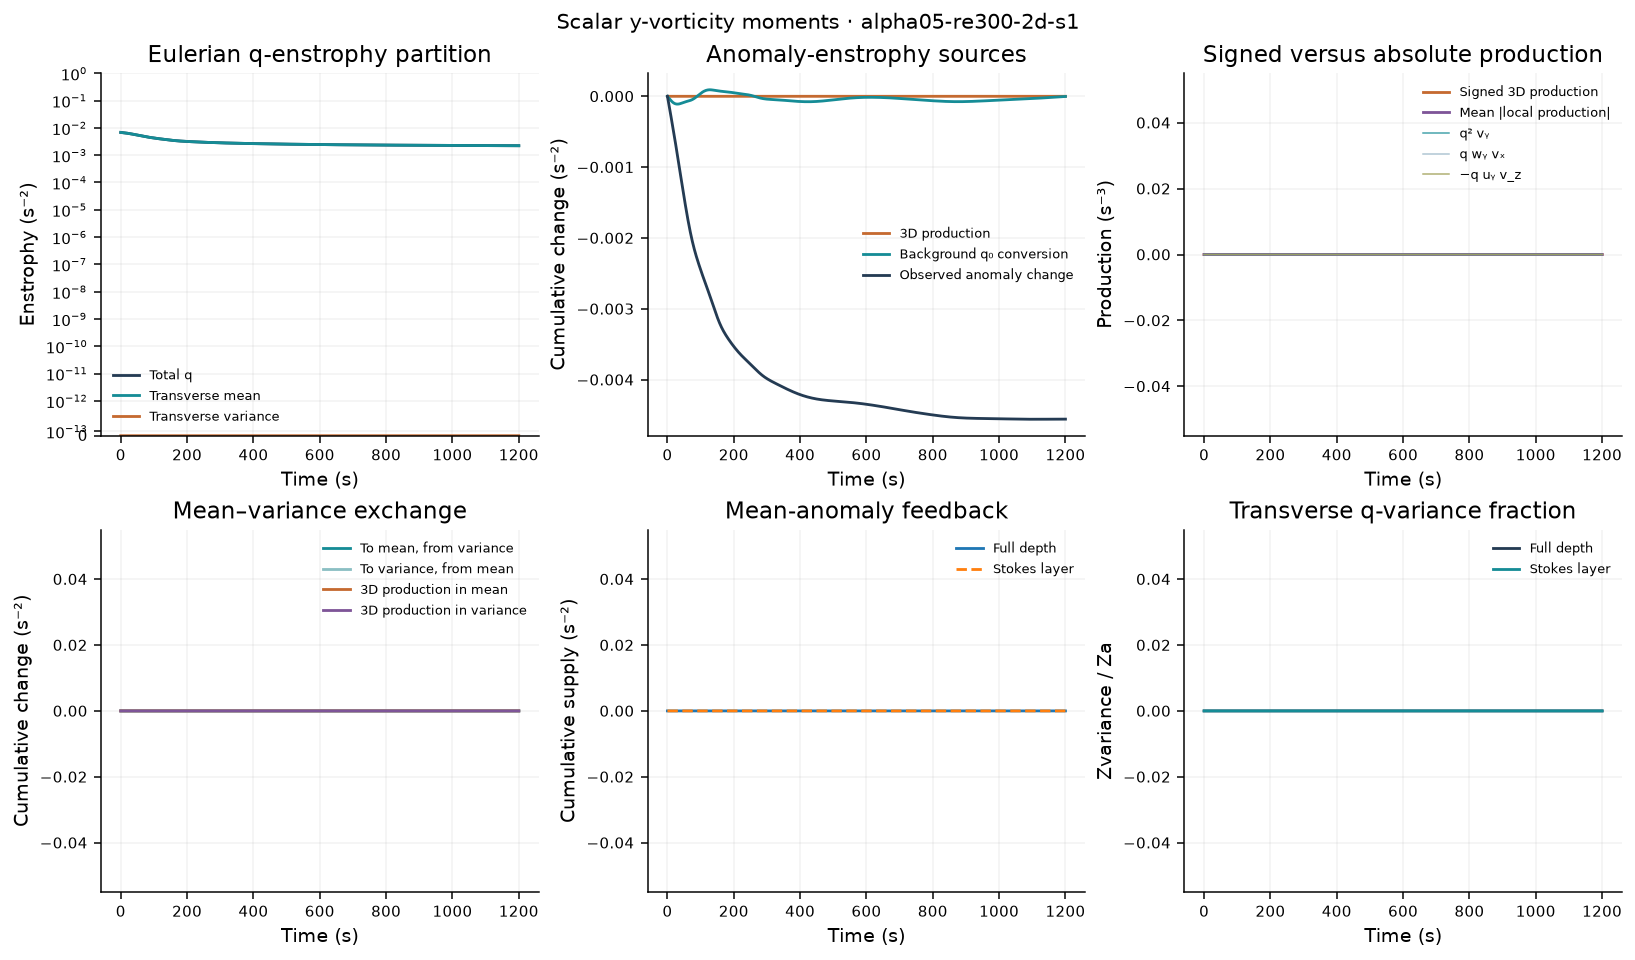

The file beside this chart, header and first rows:
time_s, iteration, Zq, Zmean, Zvariance, Za, Zmean_anomaly, Pq_stretch, Pq_tilt_wy_vx, Pq_tilt_minus_uy_vz, Pq_T, Pq_T_abs, Pq_stretch_abs, Pq_tilt_wy_vx_abs, Pq_tilt_minus_uy_vz_abs, Pa_stretch, Pa_tilt_wy_vx, Pa_tilt_minus_uy_vz, Pa_T, Pa_T_abs, Pa_stretch_abs, Pa_tilt_wy_vx_abs, Pa_tilt_minus_uy_vz_abs, Pa_background
0, 0, 0.006821, 0.006821, 0, 0.004771, 0.004771, 0, 0, 0, 0, 0, 0, 0, 0, 0, 0, 0, 0, 0, 0, 0, 0, -5.295054248e-06
1, 71, 0.0068, 0.0068, 0, 0.004745, 0.004745, 0, 0, 0, 0, 0, 0, 0, 0, 0, 0, 0, 0, 0, 0, 0, 0, -5.467244015e-06
2, 121, 0.00678, 0.00678, 0, 0.004719, 0.004719, 0, 0, 0, 0, 0, 0, 0, 0, 0, 0, 0, 0, 0, 0, 0, 0, -5.606128502e-06
3, 171, 0.006759, 0.006759, 0, 0.004693, 0.004693, 0, 0, 0, 0, 0, 0, 0, 0, 0, 0, 0, 0, 0, 0, 0, 0, -5.709045856e-06
4, 221, 0.006738, 0.006738, 0, 0.004667, 0.004667, 0, 0, 0, 0, 0, 0, 0, 0, 0, 0, 0, 0, 0, 0, 0, 0, -5.774096949e-06
5, 272, 0.006717, 0.006717, 0, 0.00464, 0.00464, 0, 0, 0, 0, 0, 0, 0, 0, 0, 0, 0, 0, 0, 0, 0, 0, -5.800186313e-06
6, 323, 0.006695, 0.006695, 0, 0.004613, 0.004613, 0, 0, 0, 0, 0, 0, 0, 0, 0, 0, 0, 0, 0, 0, 0, 0, -5.787026721e-06
7, 374, 0.006674, 0.006674, 0, 0.004587, 0.004587, 0, 0, 0, 0, 0, 0, 0, 0, 0, 0, 0, 0, 0, 0, 0, 0, -5.735110163e-06
8, 425, 0.006652, 0.006652, 0, 0.00456, 0.00456, 0, 0, 0, 0, 0, 0, 0, 0, 0, 0, 0, 0, 0, 0, 0, 0, -5.64565098e-06
9, 476, 0.006629, 0.006629, 0, 0.004533, 0.004533, 0, 0, 0, 0, 0, 0, 0, 0, 0, 0, 0, 0, 0, 0, 0, 0, -5.520508227e-06
10, 527, 0.006607, 0.006607, 0, 0.004506, 0.004506, 0, 0, 0, 0, 0, 0, 0, 0, 0, 0, 0, 0, 0, 0, 0, 0, -5.362094293e-06
11, 578, 0.006584, 0.006584, 0, 0.004478, 0.004478, 0, 0, 0, 0, 0, 0, 0, 0, 0, 0, 0, 0, 0, 0, 0, 0, -5.173275795e-06
12, 629, 0.006561, 0.006561, 0, 0.004451, 0.004451, 0, 0, 0, 0, 0, 0, 0, 0, 0, 0, 0, 0, 0, 0, 0, 0, -4.957271405e-06
13, 680, 0.006538, 0.006538, 0, 0.004424, 0.004424, 0, 0, 0, 0, 0, 0, 0, 0, 0, 0, 0, 0, 0, 0, 0, 0, -4.717550019e-06
14, 731, 0.006514, 0.006514, 0, 0.004396, 0.004396, 0, 0, 0, 0, 0, 0, 0, 0, 0, 0, 0, 0, 0, 0, 0, 0, -4.457731677e-06
15, 782, 0.00649, 0.00649, 0, 0.004369, 0.004369, 0, 0, 0, 0, 0, 0, 0, 0, 0, 0, 0, 0, 0, 0, 0, 0, -4.18149308e-06
16, 833, 0.006465, 0.006465, 0, 0.004341, 0.004341, 0, 0, 0, 0, 0, 0, 0, 0, 0, 0, 0, 0, 0, 0, 0, 0, -3.892479286e-06
17, 884, 0.00644, 0.00644, 0, 0.004314, 0.004314, 0, 0, 0, 0, 0, 0, 0, 0, 0, 0, 0, 0, 0, 0, 0, 0, -3.594223085e-06
18, 935, 0.006414, 0.006414, 0, 0.004286, 0.004286, 0, 0, 0, 0, 0, 0, 0, 0, 0, 0, 0, 0, 0, 0, 0, 0, -3.290073587e-06
19, 986, 0.006388, 0.006388, 0, 0.004258, 0.004258, 0, 0, 0, 0, 0, 0, 0, 0, 0, 0, 0, 0, 0, 0, 0, 0, -2.983135584e-06
20, 1037, 0.006362, 0.006362, 0, 0.00423, 0.00423, 0, 0, 0, 0, 0, 0, 0, 0, 0, 0, 0, 0, 0, 0, 0, 0, -2.676221147e-06
21, 1088, 0.006335, 0.006335, 0, 0.004202, 0.004202, 0, 0, 0, 0, 0, 0, 0, 0, 0, 0, 0, 0, 0, 0, 0, 0, -2.37181478e-06
22, 1139, 0.006308, 0.006308, 0, 0.004174, 0.004174, 0, 0, 0, 0, 0, 0, 0, 0, 0, 0, 0, 0, 0, 0, 0, 0, -2.072053078e-06
23, 1190, 0.00628, 0.00628, 0, 0.004145, 0.004145, 0, 0, 0, 0, 0, 0, 0, 0, 0, 0, 0, 0, 0, 0, 0, 0, -1.778719425e-06
24, 1241, 0.006252, 0.006252, 0, 0.004117, 0.004117, 0, 0, 0, 0, 0, 0, 0, 0, 0, 0, 0, 0, 0, 0, 0, 0, -1.493253581e-06
25, 1292, 0.006223, 0.006223, 0, 0.004088, 0.004088, 0, 0, 0, 0, 0, 0, 0, 0, 0, 0, 0, 0, 0, 0, 0, 0, -1.21677537e-06
26, 1343, 0.006194, 0.006194, 0, 0.004059, 0.004059, 0, 0, 0, 0, 0, 0, 0, 0, 0, 0, 0, 0, 0, 0, 0, 0, -9.501208517e-07
27, 1394, 0.006165, 0.006165, 0, 0.00403, 0.00403, 0, 0, 0, 0, 0, 0, 0, 0, 0, 0, 0, 0, 0, 0, 0, 0, -6.938886314e-07
28, 1445, 0.006135, 0.006135, 0, 0.004001, 0.004001, 0, 0, 0, 0, 0, 0, 0, 0, 0, 0, 0, 0, 0, 0, 0, 0, -4.484932765e-07
29, 1496, 0.006105, 0.006105, 0, 0.003971, 0.003971, 0, 0, 0, 0, 0, 0, 0, 0, 0, 0, 0, 0, 0, 0, 0, 0, -2.142223145e-07
30, 1547, 0.006074, 0.006074, 0, 0.003942, 0.003942, 0, 0, 0, 0, 0, 0, 0, 0, 0, 0, 0, 0, 0, 0, 0, 0, 8.70701816e-09
31, 1598, 0.006043, 0.006043, 0, 0.003912, 0.003912, 0, 0, 0, 0, 0, 0, 0, 0, 0, 0, 0, 0, 0, 0, 0, 0, 2.200951311e-07
32, 1649, 0.006012, 0.006012, 0, 0.003883, 0.003883, 0, 0, 0, 0, 0, 0, 0, 0, 0, 0, 0, 0, 0, 0, 0, 0, 4.197151734e-07
33, 1699, 0.00598, 0.00598, 0, 0.003853, 0.003853, 0, 0, 0, 0, 0, 0, 0, 0, 0, 0, 0, 0, 0, 0, 0, 0, 6.072790256e-07
34, 1749, 0.005949, 0.005949, 0, 0.003823, 0.003823, 0, 0, 0, 0, 0, 0, 0, 0, 0, 0, 0, 0, 0, 0, 0, 0, 7.824166577e-07
35, 1799, 0.005917, 0.005917, 0, 0.003794, 0.003794, 0, 0, 0, 0, 0, 0, 0, 0, 0, 0, 0, 0, 0, 0, 0, 0, 9.4467045e-07
36, 1849, 0.005885, 0.005885, 0, 0.003764, 0.003764, 0, 0, 0, 0, 0, 0, 0, 0, 0, 0, 0, 0, 0, 0, 0, 0, 1.093505046e-06
37, 1899, 0.005853, 0.005853, 0, 0.003734, 0.003734, 0, 0, 0, 0, 0, 0, 0, 0, 0, 0, 0, 0, 0, 0, 0, 0, 1.228332193e-06
38, 1949, 0.00582, 0.00582, 0, 0.003704, 0.003704, 0, 0, 0, 0, 0, 0, 0, 0, 0, 0, 0, 0, 0, 0, 0, 0, 1.348548847e-06
39, 1999, 0.005788, 0.005788, 0, 0.003674, 0.003674, 0, 0, 0, 0, 0, 0, 0, 0, 0, 0, 0, 0, 0, 0, 0, 0, 1.453585712e-06
40, 2049, 0.005756, 0.005756, 0, 0.003645, 0.003645, 0, 0, 0, 0, 0, 0, 0, 0, 0, 0, 0, 0, 0, 0, 0, 0, 1.54296239e-06
41, 2099, 0.005723, 0.005723, 0, 0.003615, 0.003615, 0, 0, 0, 0, 0, 0, 0, 0, 0, 0, 0, 0, 0, 0, 0, 0, 1.616344571e-06
42, 2149, 0.005691, 0.005691, 0, 0.003585, 0.003585, 0, 0, 0, 0, 0, 0, 0, 0, 0, 0, 0, 0, 0, 0, 0, 0, 1.673598418e-06
43, 2199, 0.005659, 0.005659, 0, 0.003556, 0.003556, 0, 0, 0, 0, 0, 0, 0, 0, 0, 0, 0, 0, 0, 0, 0, 0, 1.714837352e-06
44, 2249, 0.005627, 0.005627, 0, 0.003526, 0.003526, 0, 0, 0, 0, 0, 0, 0, 0, 0, 0, 0, 0, 0, 0, 0, 0, 1.74045714e-06
45, 2299, 0.005594, 0.005594, 0, 0.003497, 0.003497, 0, 0, 0, 0, 0, 0, 0, 0, 0, 0, 0, 0, 0, 0, 0, 0, 1.751156237e-06
46, 2349, 0.005562, 0.005562, 0, 0.003468, 0.003468, 0, 0, 0, 0, 0, 0, 0, 0, 0, 0, 0, 0, 0, 0, 0, 0, 1.747939735e-06
47, 2399, 0.00553, 0.00553, 0, 0.003439, 0.003439, 0, 0, 0, 0, 0, 0, 0, 0, 0, 0, 0, 0, 0, 0, 0, 0, 1.732106795e-06
48, 2449, 0.005499, 0.005499, 0, 0.003409, 0.003409, 0, 0, 0, 0, 0, 0, 0, 0, 0, 0, 0, 0, 0, 0, 0, 0, 1.705222839e-06
49, 2499, 0.005467, 0.005467, 0, 0.003381, 0.003381, 0, 0, 0, 0, 0, 0, 0, 0, 0, 0, 0, 0, 0, 0, 0, 0, 1.669078924e-06
50, 2549, 0.005436, 0.005436, 0, 0.003352, 0.003352, 0, 0, 0, 0, 0, 0, 0, 0, 0, 0, 0, 0, 0, 0, 0, 0, 1.625641424e-06
51, 2599, 0.005404, 0.005404, 0, 0.003323, 0.003323, 0, 0, 0, 0, 0, 0, 0, 0, 0, 0, 0, 0, 0, 0, 0, 0, 1.576995466e-06
52, 2649, 0.005373, 0.005373, 0, 0.003295, 0.003295, 0, 0, 0, 0, 0, 0, 0, 0, 0, 0, 0, 0, 0, 0, 0, 0, 1.52528552e-06
53, 2699, 0.005343, 0.005343, 0, 0.003266, 0.003266, 0, 0, 0, 0, 0, 0, 0, 0, 0, 0, 0, 0, 0, 0, 0, 0, 1.472656249e-06
54, 2749, 0.005312, 0.005312, 0, 0.003238, 0.003238, 0, 0, 0, 0, 0, 0, 0, 0, 0, 0, 0, 0, 0, 0, 0, 0, 1.421196319e-06
55, 2799, 0.005282, 0.005282, 0, 0.00321, 0.00321, 0, 0, 0, 0, 0, 0, 0, 0, 0, 0, 0, 0, 0, 0, 0, 0, 1.372887448e-06
56, 2849, 0.005252, 0.005252, 0, 0.003183, 0.003183, 0, 0, 0, 0, 0, 0, 0, 0, 0, 0, 0, 0, 0, 0, 0, 0, 1.329560531e-06
57, 2899, 0.005223, 0.005223, 0, 0.003155, 0.003155, 0, 0, 0, 0, 0, 0, 0, 0, 0, 0, 0, 0, 0, 0, 0, 0, 1.292860213e-06
58, 2949, 0.005193, 0.005193, 0, 0.003128, 0.003128, 0, 0, 0, 0, 0, 0, 0, 0, 0, 0, 0, 0, 0, 0, 0, 0, 1.264218814e-06
59, 2999, 0.005165, 0.005165, 0, 0.003101, 0.003101, 0, 0, 0, 0, 0, 0, 0, 0, 0, 0, 0, 0, 0, 0, 0, 0, 1.244839942e-06
... 1,141 more rows
